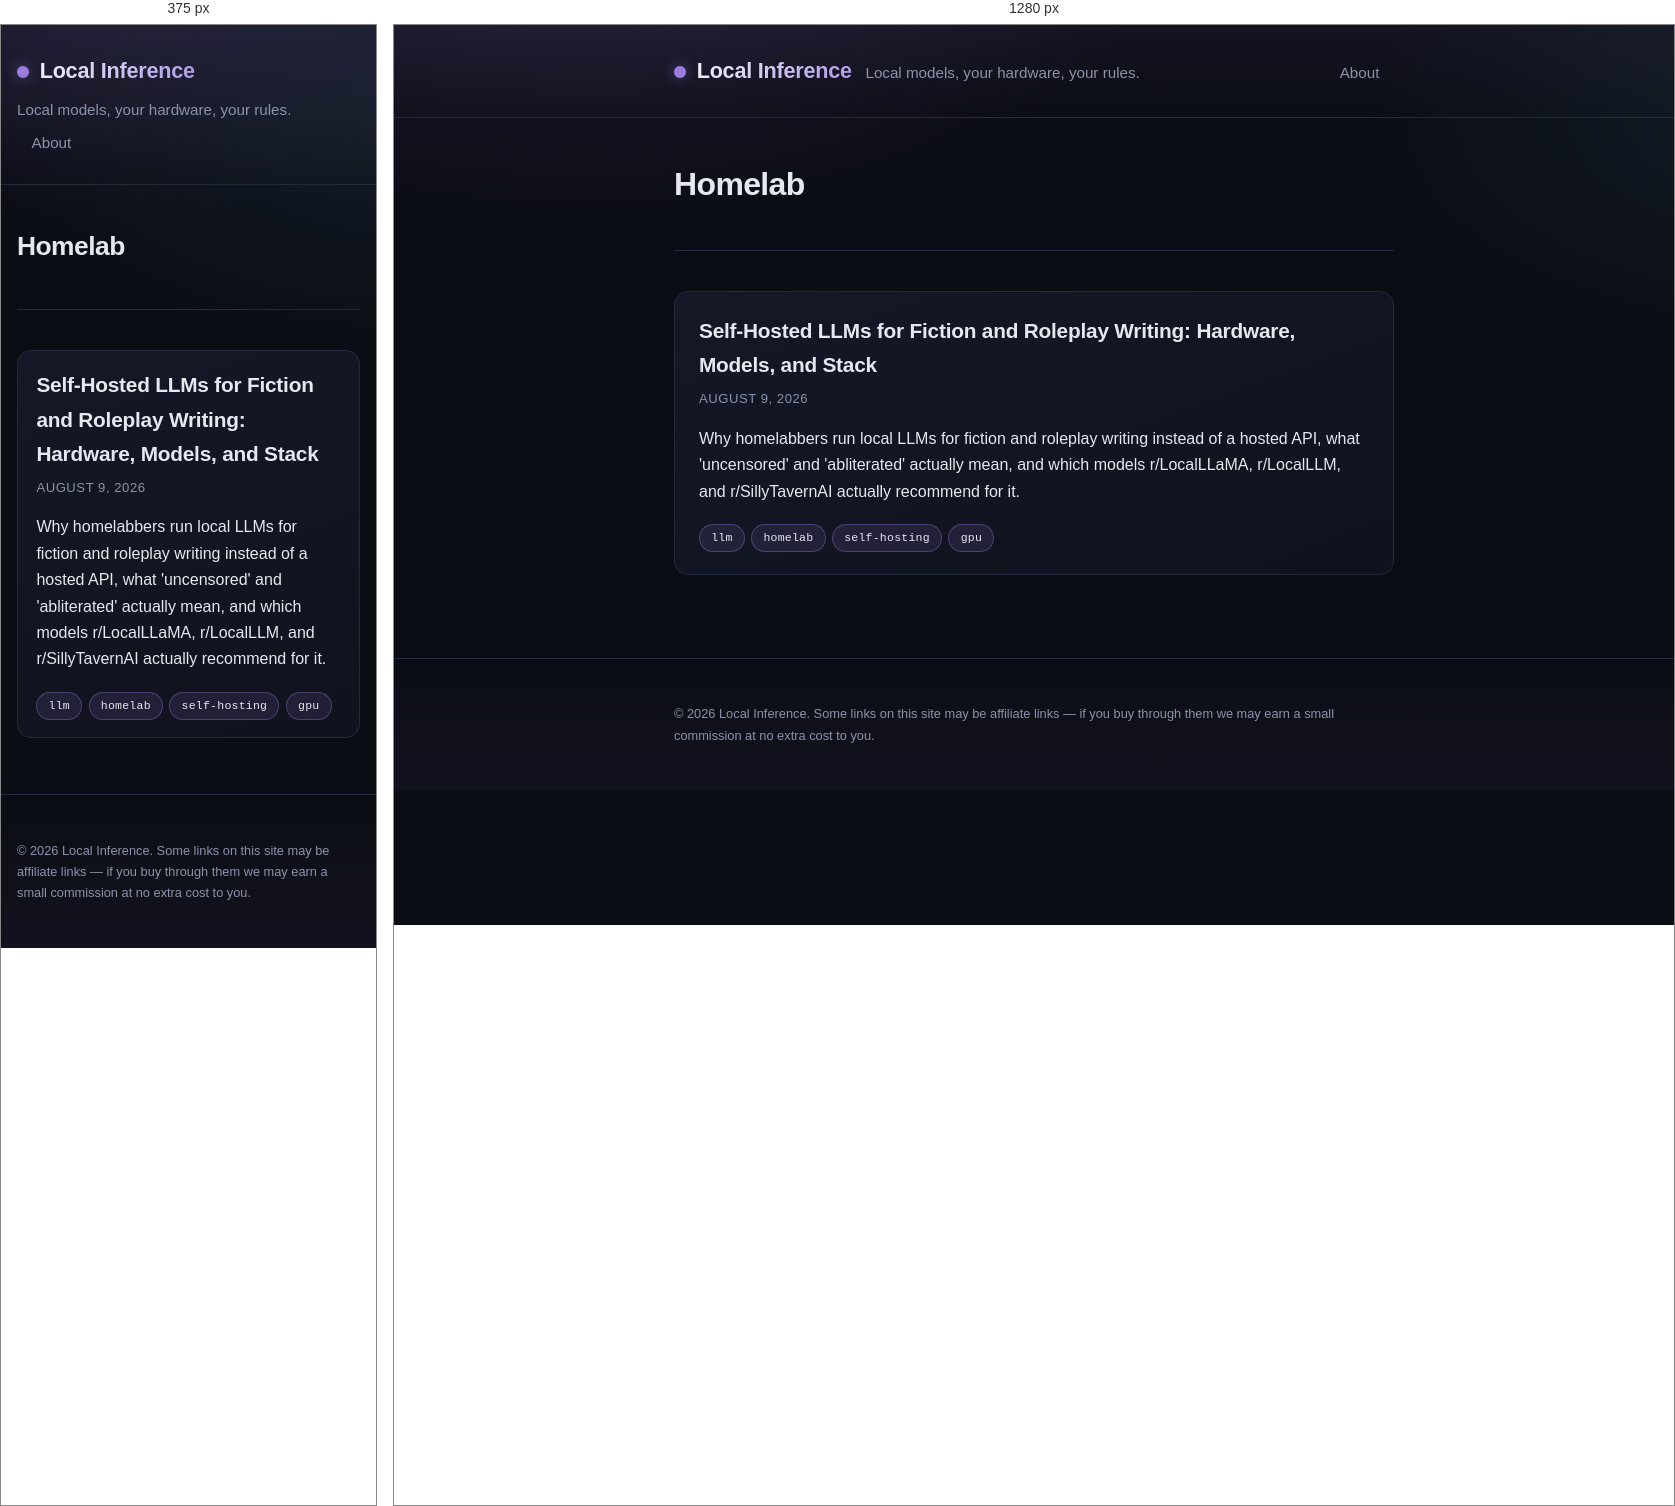
Rendered at 375 px and 1280 px, left to right.

<!-- file: index.html -->
<!doctype html><html lang=en><head><meta charset=utf-8><meta name=viewport content="width=device-width,initial-scale=1"><title>Local Inference</title><meta name=description content="Notes on running your own LLMs at home: hardware, quantization, and the tool stack, without a hosted API in the loop."><link rel=stylesheet href=/css/style.css><link rel=alternate type=application/rss+xml href=/index.xml title="Local Inference"><script async src="https://pagead2.googlesyndication.com/pagead/js/adsbygoogle.js?client=ca-pub-3797749320386385" crossorigin=anonymous></script></head><body><header class=site-header><div class=wrap><a class=brand href=/>Local Inference</a>
<span class=tagline>Local models, your hardware, your rules.</span><nav class=nav><a href=/about/>About</a></nav></div></header><main class=wrap><section class=intro><h1>Homelab</h1></section><section class=post-list><article class=post-summary><h2><a href=/posts/self-hosted-llms-for-fiction-and-roleplay-writing/>Self-Hosted LLMs for Fiction and Roleplay Writing: Hardware, Models, and Stack</a></h2><p class=meta><time datetime=2026-08-09>August 9, 2026</time></p><p>Why homelabbers run local LLMs for fiction and roleplay writing instead of a hosted API, what 'uncensored' and 'abliterated' actually mean, and which models r/LocalLLaMA, r/LocalLLM, and r/SillyTavernAI actually recommend for it.</p><ul class=tags><li><a class=tag href=/tags/llm/>llm</a></li><li><a class=tag href=/tags/homelab/>homelab</a></li><li><a class=tag href=/tags/self-hosting/>self-hosting</a></li><li><a class=tag href=/tags/gpu/>gpu</a></li></ul></article></section></main><footer class=site-footer><div class=wrap><p>&copy; 2026 Local Inference. Some links on this site may be affiliate links — if you buy through them we may earn a small commission at no extra cost to you.</p></div></footer></body></html>

/* @media block from style.css */
@media (max-width: 640px) {
  .wrap {
    padding: 0 1rem;
  }
  .site-header .wrap {
    gap: 0.5rem;
  }
  .nav {
    margin-left: 0;
    width: 100%;
  }
  .intro h1 {
    font-size: 1.65rem;
  }
  article.post h1 {
    font-size: 1.65rem;
  }
  .post-summary {
    padding: 1.1rem 1.15rem;
  }
  .content pre {
    padding: 0.9rem;
  }
}